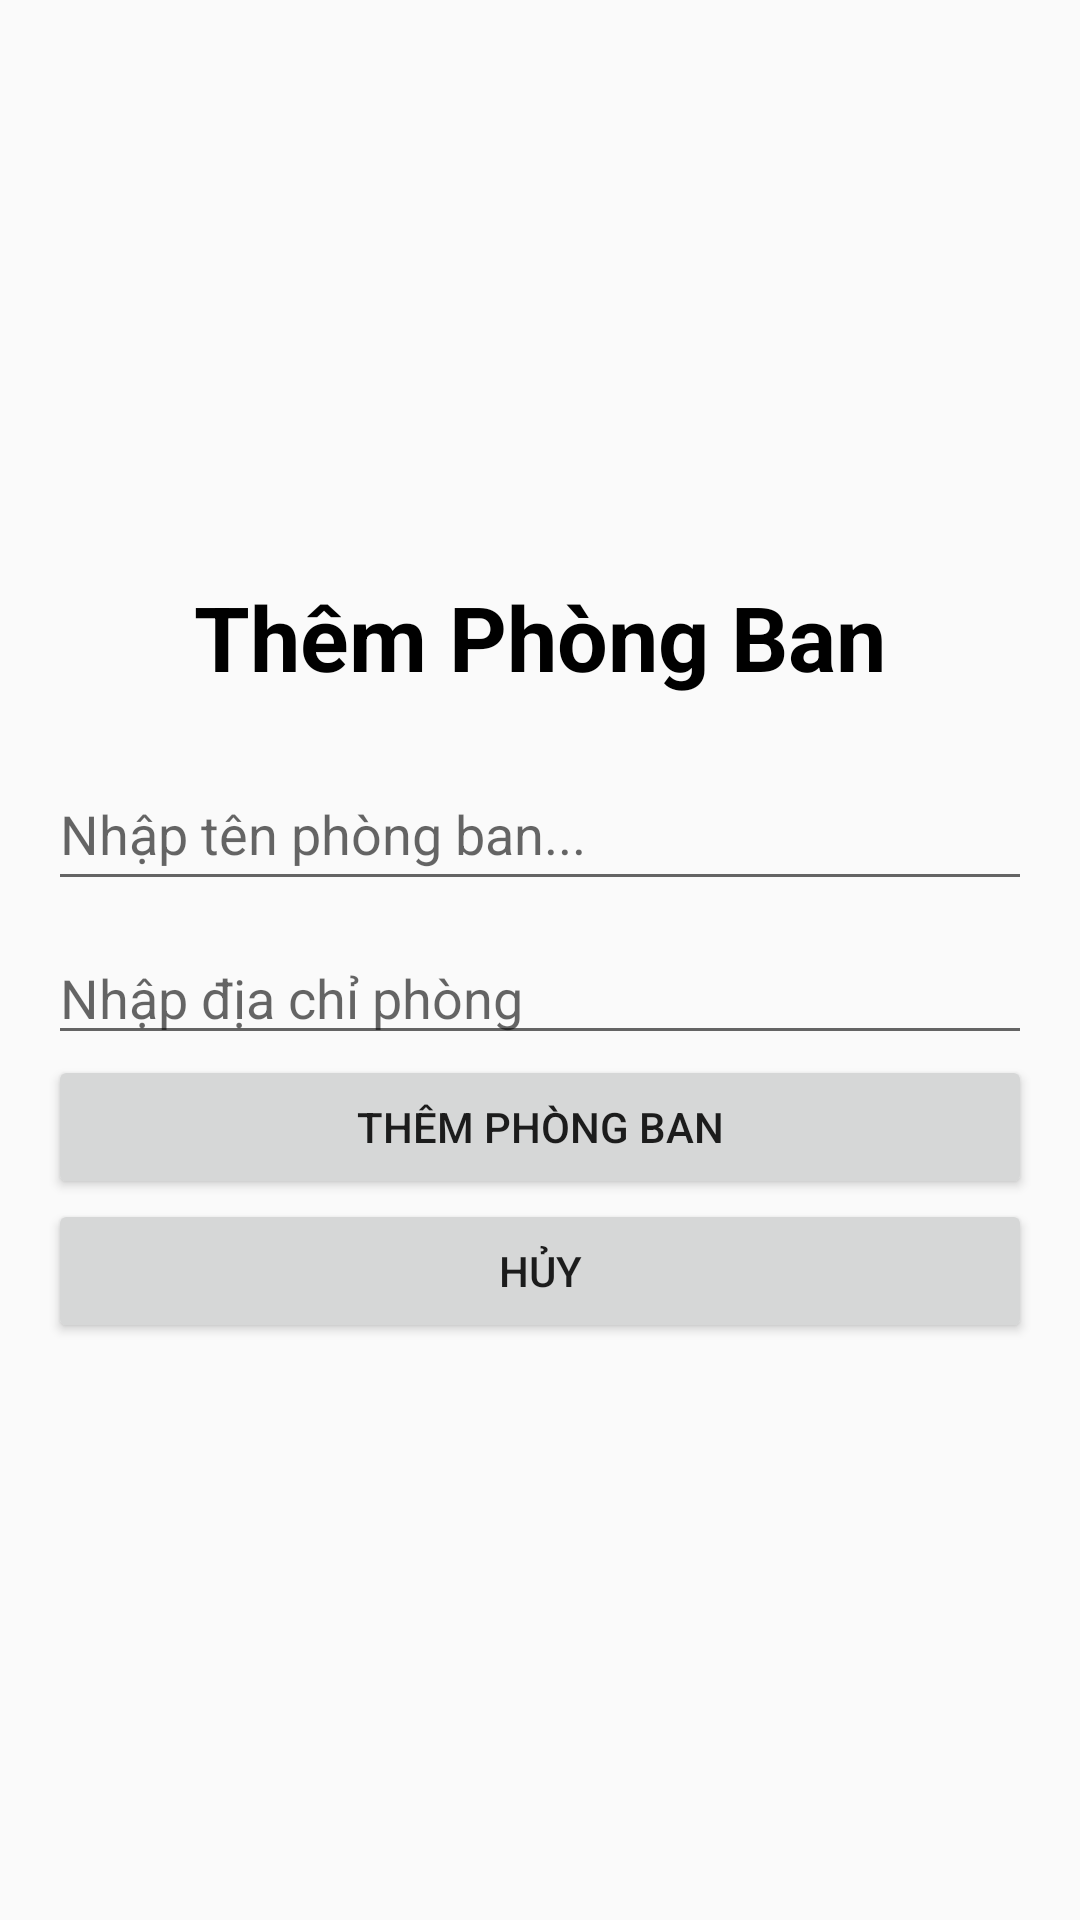

This screen was rendered from an Android layout file. Write that file and the resources it references.
<!-- AndroidManifest.xml: application theme Theme.AppCompat.DayNight.NoActionBar -->
<!-- res/layout/dialog_department_add.xml -->
<?xml version="1.0" encoding="utf-8"?>
<LinearLayout xmlns:android="http://schemas.android.com/apk/res/android"
    android:layout_width="match_parent"
    android:orientation="vertical"
    android:gravity="center"
    android:padding="16dp"
    android:layout_height="match_parent">

    <TextView
        android:layout_width="wrap_content"
        android:layout_height="wrap_content"
        android:text="Thêm Phòng Ban"
        android:textSize="30dp"
        android:textColor="@color/black"
        android:textStyle="bold"/>

    <EditText
        android:layout_width="match_parent"
        android:layout_height="wrap_content"
        android:layout_marginTop="20dp"
        android:hint="Nhập tên phòng ban..."
        android:minHeight="48dp"
        android:id="@+id/edt_departmentName_add"/>

    <EditText
        android:layout_width="match_parent"
        android:layout_height="wrap_content"
        android:layout_marginTop="10dp"
        android:hint="Nhập địa chỉ phòng "
        android:id="@+id/edt_departmentAddress_add"/>


    <Button
        android:layout_width="match_parent"
        android:layout_height="wrap_content"
        android:text="Thêm Phòng Ban"
        android:id="@+id/add_Department"/>

    <Button
        android:layout_width="match_parent"
        android:layout_height="wrap_content"
        android:text="Hủy"
        android:id="@+id/btn_back_add"/>

</LinearLayout>
<!-- resources referenced by this layout -->
<resources>
  <color name="black">#000000</color>
</resources>
